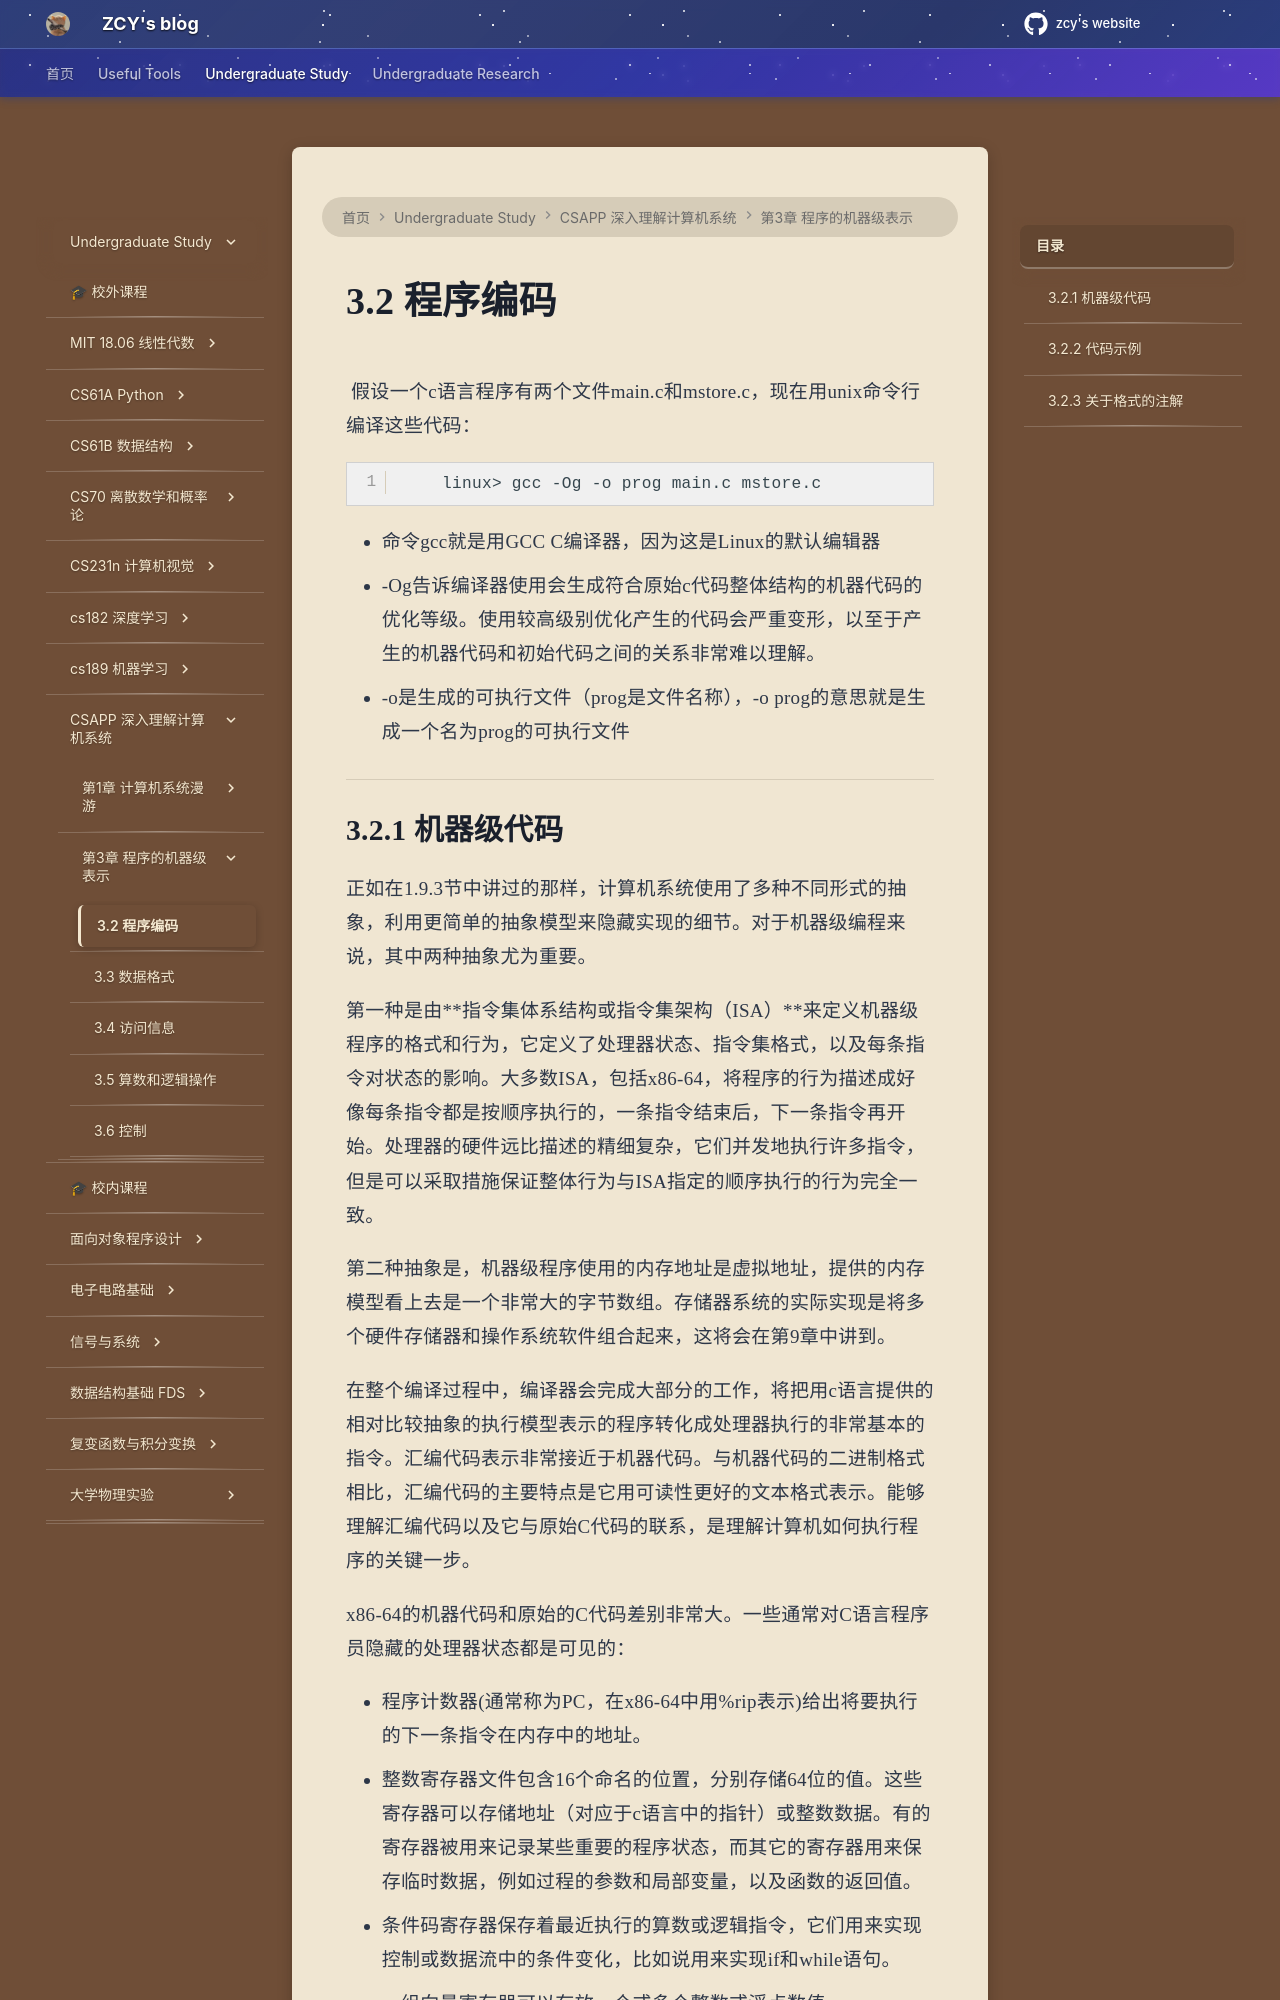

repository: mouchenmou/ZCY-s-website · page: 笔记本/深入理解计算机系统/第3章 程序的机器级表示/3.2 程序编码/index.html · generator: mkdocs

# 3.2 程序编码
![](附件/Pasted%20image%2020251006132440.png)
假设一个c语言程序有两个文件main.c和mstore.c，现在用unix命令行编译这些代码：
```
    linux> gcc -Og -o prog main.c mstore.c
```

- 命令gcc就是用GCC C编译器，因为这是Linux的默认编辑器
- -Og告诉编译器使用会生成符合原始c代码整体结构的机器代码的优化等级。使用较高级别优化产生的代码会严重变形，以至于产生的机器代码和初始代码之间的关系非常难以理解。
- -o是生成的可执行文件（prog是文件名称），-o prog的意思就是生成一个名为prog的可执行文件

---
